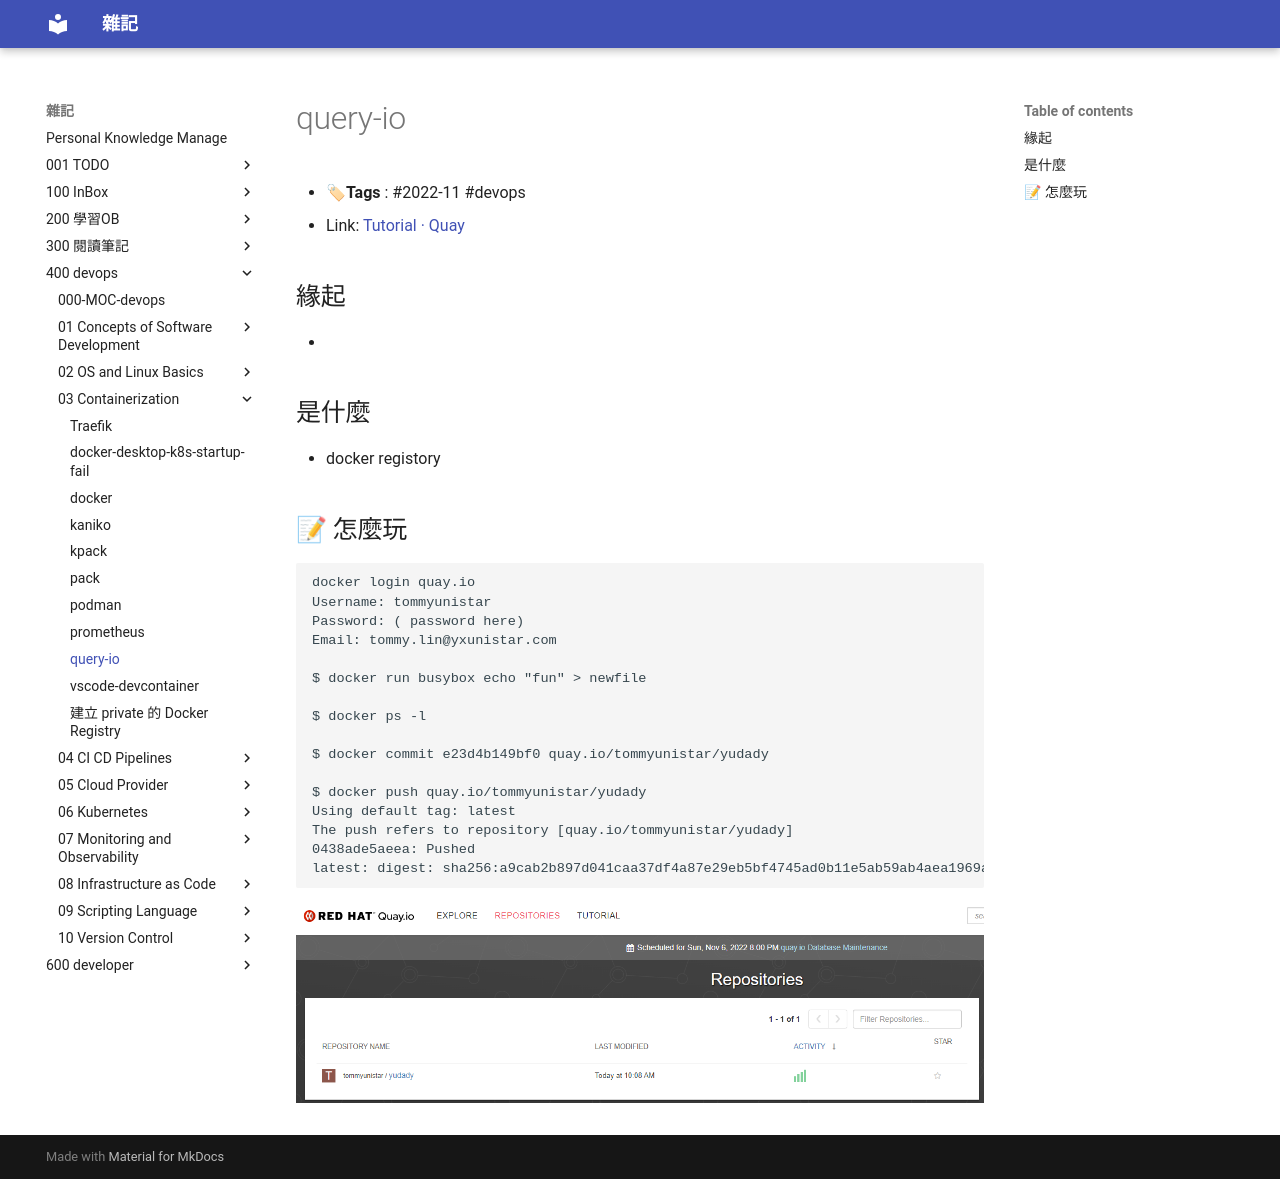

repository: yudady/yudady.github.io · page: 400-devops/03-Containerization/query-io/index.html · generator: mkdocs

---
title: query-io
tags: [2022-11, devops]
aliases: [query-io]
created_date: 2022-11-04 09:49
updated_date: 2022-11-04 10:09
---

# query-io

- **🏷Tags** :   #2022-11 #devops 
- Link: [Tutorial · Quay](https://quay.io/tutorial/)

## 緣起

- 

## 是什麼

- docker registory

## 📝 怎麼玩

```shell
docker login quay.io
Username: tommyunistar
Password: ( password here)
Email: tommy.lin@yxunistar.com

$ docker run busybox echo "fun" > newfile

$ docker ps -l

$ docker commit e23d4b149bf0 quay.io/tommyunistar/yudady

$ docker push quay.io/tommyunistar/yudady
Using default tag: latest
The push refers to repository [quay.io/tommyunistar/yudady]
0438ade5aeea: Pushed
latest: digest: sha256:a9cab2b897d041caa37df4a87e29eb5bf4745ad0b11e5ab59ab4aea1969a334c size: 527
```

![](images/draft-202211041008.png)
